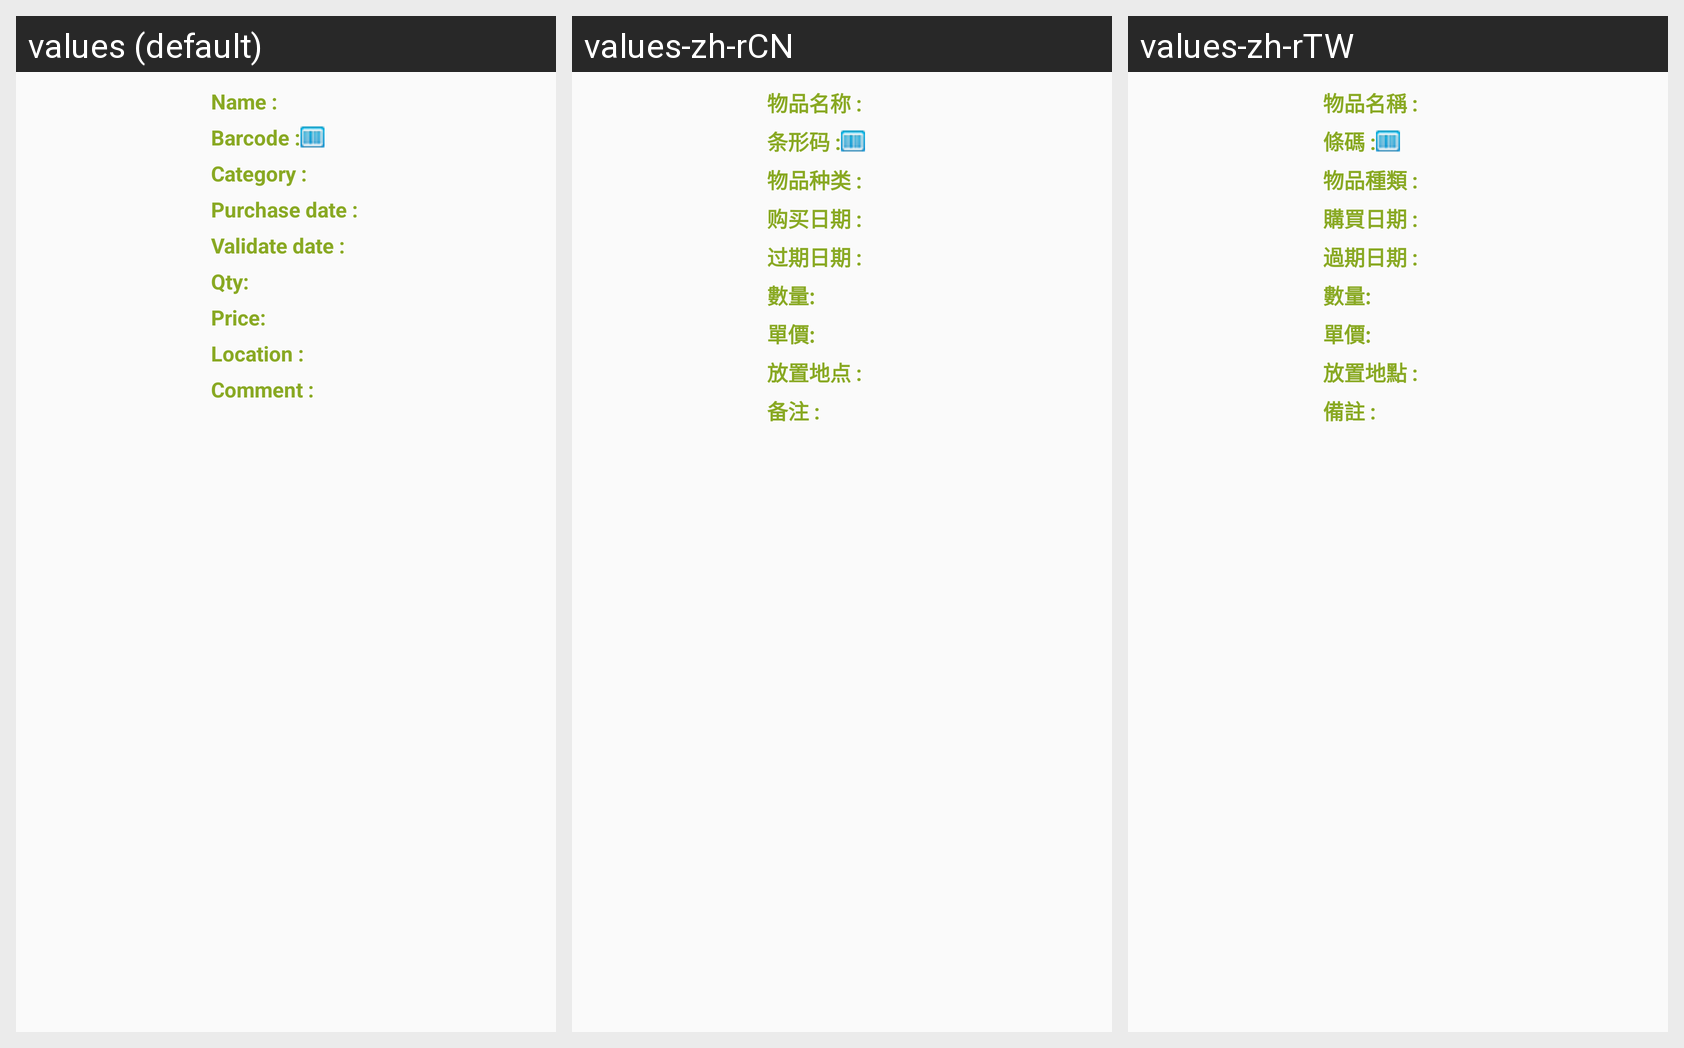

Locale-by-locale string values for the Android screen shown in this grid:
Android screen res/layout/dialog_global_search_result_layout.xml rendered under 3 locales, left to right: values (default), values-zh-rCN, values-zh-rTW. Device: Nexus 5 (rendered at 1080×1920; each locale shown at half size, 540×960, under a caption strip naming it); theme AppTheme.
Strings drawn on this screen, with the default value and each locale's value (text and hints the layout hard-codes, and strings that could not be matched under every locale, appear in the picture but are not listed):

title_tv_material_name
  values: Name :
  values-zh-rCN: 物品名称 :
  values-zh-rTW: 物品名稱 :

format_material_barcode
  values: Barcode :
  values-zh-rCN: 条形码 :
  values-zh-rTW: 條碼 :

format_material_type
  values: Category :
  values-zh-rCN: 物品种类 :
  values-zh-rTW: 物品種類 :

format_purchace_date
  values: Purchase date :
  values-zh-rCN: 购买日期 :
  values-zh-rTW: 購買日期 :

format_valid_date
  values: Validate date :
  values-zh-rCN: 过期日期 :
  values-zh-rTW: 過期日期 :

global_search_material_qty
  values: Qty:
  values-zh-rCN: 數量:
  values-zh-rTW: 數量:

global_search_material_price
  values: Price:
  values-zh-rCN: 單價:
  values-zh-rTW: 單價:

format_material_place
  values: Location :
  values-zh-rCN: 放置地点 :
  values-zh-rTW: 放置地點 :

format_comment
  values: Comment :
  values-zh-rCN: 备注 :
  values-zh-rTW: 備註 :
